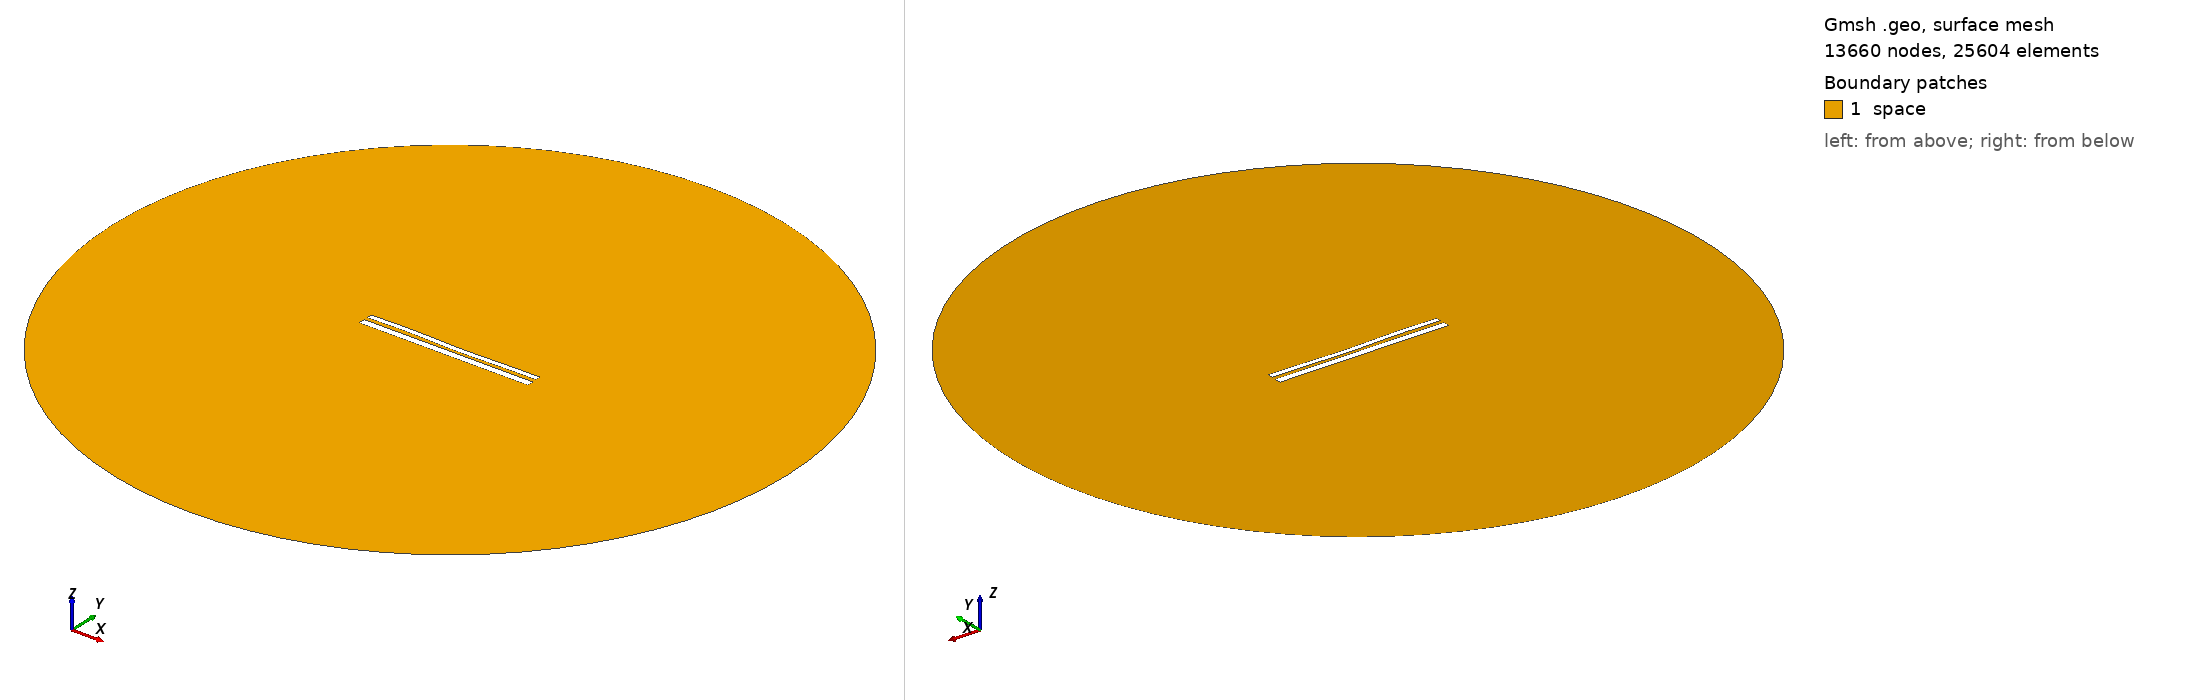

Gmsh geometry script, surface-meshed: 13660 nodes, 25604 surface elements. Boundary patches (legend numbers): 1 space. Left view from above one corner, right view from below the opposite corner. Legend entries are the model's physical surfaces. The drawing asked Gmsh for element sizes between 1% and 20% of the model's largest extent; the script's own settings can give other sizes.

=== 10775.geo (drawn) ===
//---------------------------------------
// Geometry kernel
//---------------------------------------

SetFactory("OpenCASCADE");



//---------------------------------------
// Parameters of the geometry
//---------------------------------------

// Overetch of the upper plate
overetch = 0.375;

// Distance between the plates
distance = 2.0;

// Discretization over the x axis (for the deformation)
nx = 50; 

// Length of the plate
L = 100 - overetch; 

// Number of modes
n = 4; 

// 1st mode coefficient
coeff(1) = -0.075;
beta(1) = 0.596864 * 3.1415926535 / L;

// 2nd mode coefficient
coeff(2) = -0.15;
beta(2) = 1.49418 * 3.1415926535 / L;

// 3rd mode coefficient
coeff(3) = 0.15;
beta(3) = 2.50025 * 3.1415926535 / L;

// 4th mode coefficient
coeff(4) = 0.15;
beta(4) = 3.49999 * 3.1415926535 / L;



//---------------------------------------
// Upper plate (deformed rectangle)
//---------------------------------------

// Coordiantes of the upper plate
xmin = -50;
xmax = 50 - overetch;

// Height of the upper plate
yheight = 4 - 2 * overetch;

// Indexes of the points
UpperID[] = {};
LowerID[] = {};
LeftID[] = {};
RightID[] = {};

// Point index
p = 1;

// Horizontal edges
For i In {1:nx}
    x = xmin + (i-1)*(xmax - xmin)/(nx-1);

    y_bottom = distance / 2 + overetch;
    For j In {1:n}
        C = (Cosh(beta(j)*L) + Cos(beta(j)*L)) / (Sinh(beta(j)*L) + Sin(beta(j)*L));
        y_bottom  = y_bottom + coeff(j) * (Cosh(beta(j)*(x+50)) - Cos(beta(j)*(x+50)) - C * (Sinh(beta(j)*(x+50)) - Sin(beta(j)*(x+50))));
    EndFor

    y_top = y_bottom + yheight;

    Point(p) = {x, y_top, 0, 1.0};
    UpperID[i] = p;
    p = p + 1;

    Point(p) = {x, y_bottom, 0, 1.0};
    LowerID[i] = p;
    p = p + 1;
EndFor

// Create point lists
UpperPts[] = {}; LowerPts[] = {};
For i In {1:nx}
  UpperPts[] += {UpperID[i]};
  LowerPts[] += {LowerID[i]};
EndFor

// Build splines
Spline(1) = {UpperPts[]};
Spline(2) = {LowerPts[]};
Line(3) = {LowerPts[nx-1], UpperPts[nx-1]};
Line(4) = {LowerPts[0], UpperPts[0]};

// Build the plane surface
Curve Loop(1) = {2, 3, -1, -4};
Plane Surface(1) = {1};



//---------------------------------------
// Lower plate (rectangle)
//---------------------------------------

// Vertices
Point(1001) = {-50, -1, 0, 1.0};
Point(1002) = { 50, -1, 0, 1.0};
Point(1003) = { 50,  -5, 0, 1.0};
Point(1004) = {-50,  -5, 0, 1.0};

// Edges
Line(5) = {1001, 1002};
Line(6) = {1002, 1003};
Line(7) = {1003, 1004};
Line(8) = {1004, 1001};

// Plane surface
Line Loop(2) = {5, 6, 7, 8};
Plane Surface(2) = {2}; 



//---------------------------------------
// Outer (fictious) boundary
//---------------------------------------

// Points
Point(1005) = {0, 0, 0};       // Center
Point(1006) = {200, 0, 0};     // Start point
Point(1007) = {0, 200, 0};     // 90 degrees
Point(1008) = {-200, 0, 0};    // 180 degrees
Point(1009) = {0, -200, 0};    // 270 degrees

// Circle arcs (each needs start, center, end)
Circle(9) = {1006, 1005, 1007};
Circle(10) = {1007, 1005, 1008};
Circle(11) = {1008, 1005, 1009};
Circle(12) = {1009, 1005, 1006};

// Plane surface for the entire domain
Curve Loop(3) = {9, 10, 11, 12};
Surface(3) = {3};

// Subtract the plates from the whole domain to obtain the actual domain where we want to solve the equations
BooleanDifference{ Surface{3}; Delete; }{ Surface{1}; Surface{2}; Delete; }




//---------------------------------------
// Transfinite Lines/Curves
//---------------------------------------

// Set the number of points on the boundaries
r = 7;

// Plates
Transfinite Curve {1, 2} = 50*r Using Progression 1;
Transfinite Curve {3, 4} = 2*r Using Progression 1;
Transfinite Line {5, 7} = 50*r Using Progression 1;
Transfinite Line {6, 8} = 2*r Using Progression 1;

// Outer boundary
Transfinite Line {9, 10, 11, 12} = 20 Using Progression 1;



//---------------------------------------
// Physical groups
//---------------------------------------                

// Physical curves (boundaries)
Physical Line("force_segment", 10) = {2};
Physical Line("upper_plate", 11) = {1, 3, 4};
Physical Line("lower_plate", 12) = {5, 6, 7, 8};
Physical Line("boundary", 20) = {9, 10, 11, 12};

// Physical Surfaces
Physical Surface("space", 30) = {3};



//---------------------------------------
// 6. Generate the Mesh
//---------------------------------------

// 2D mesh generation
Mesh 2;
